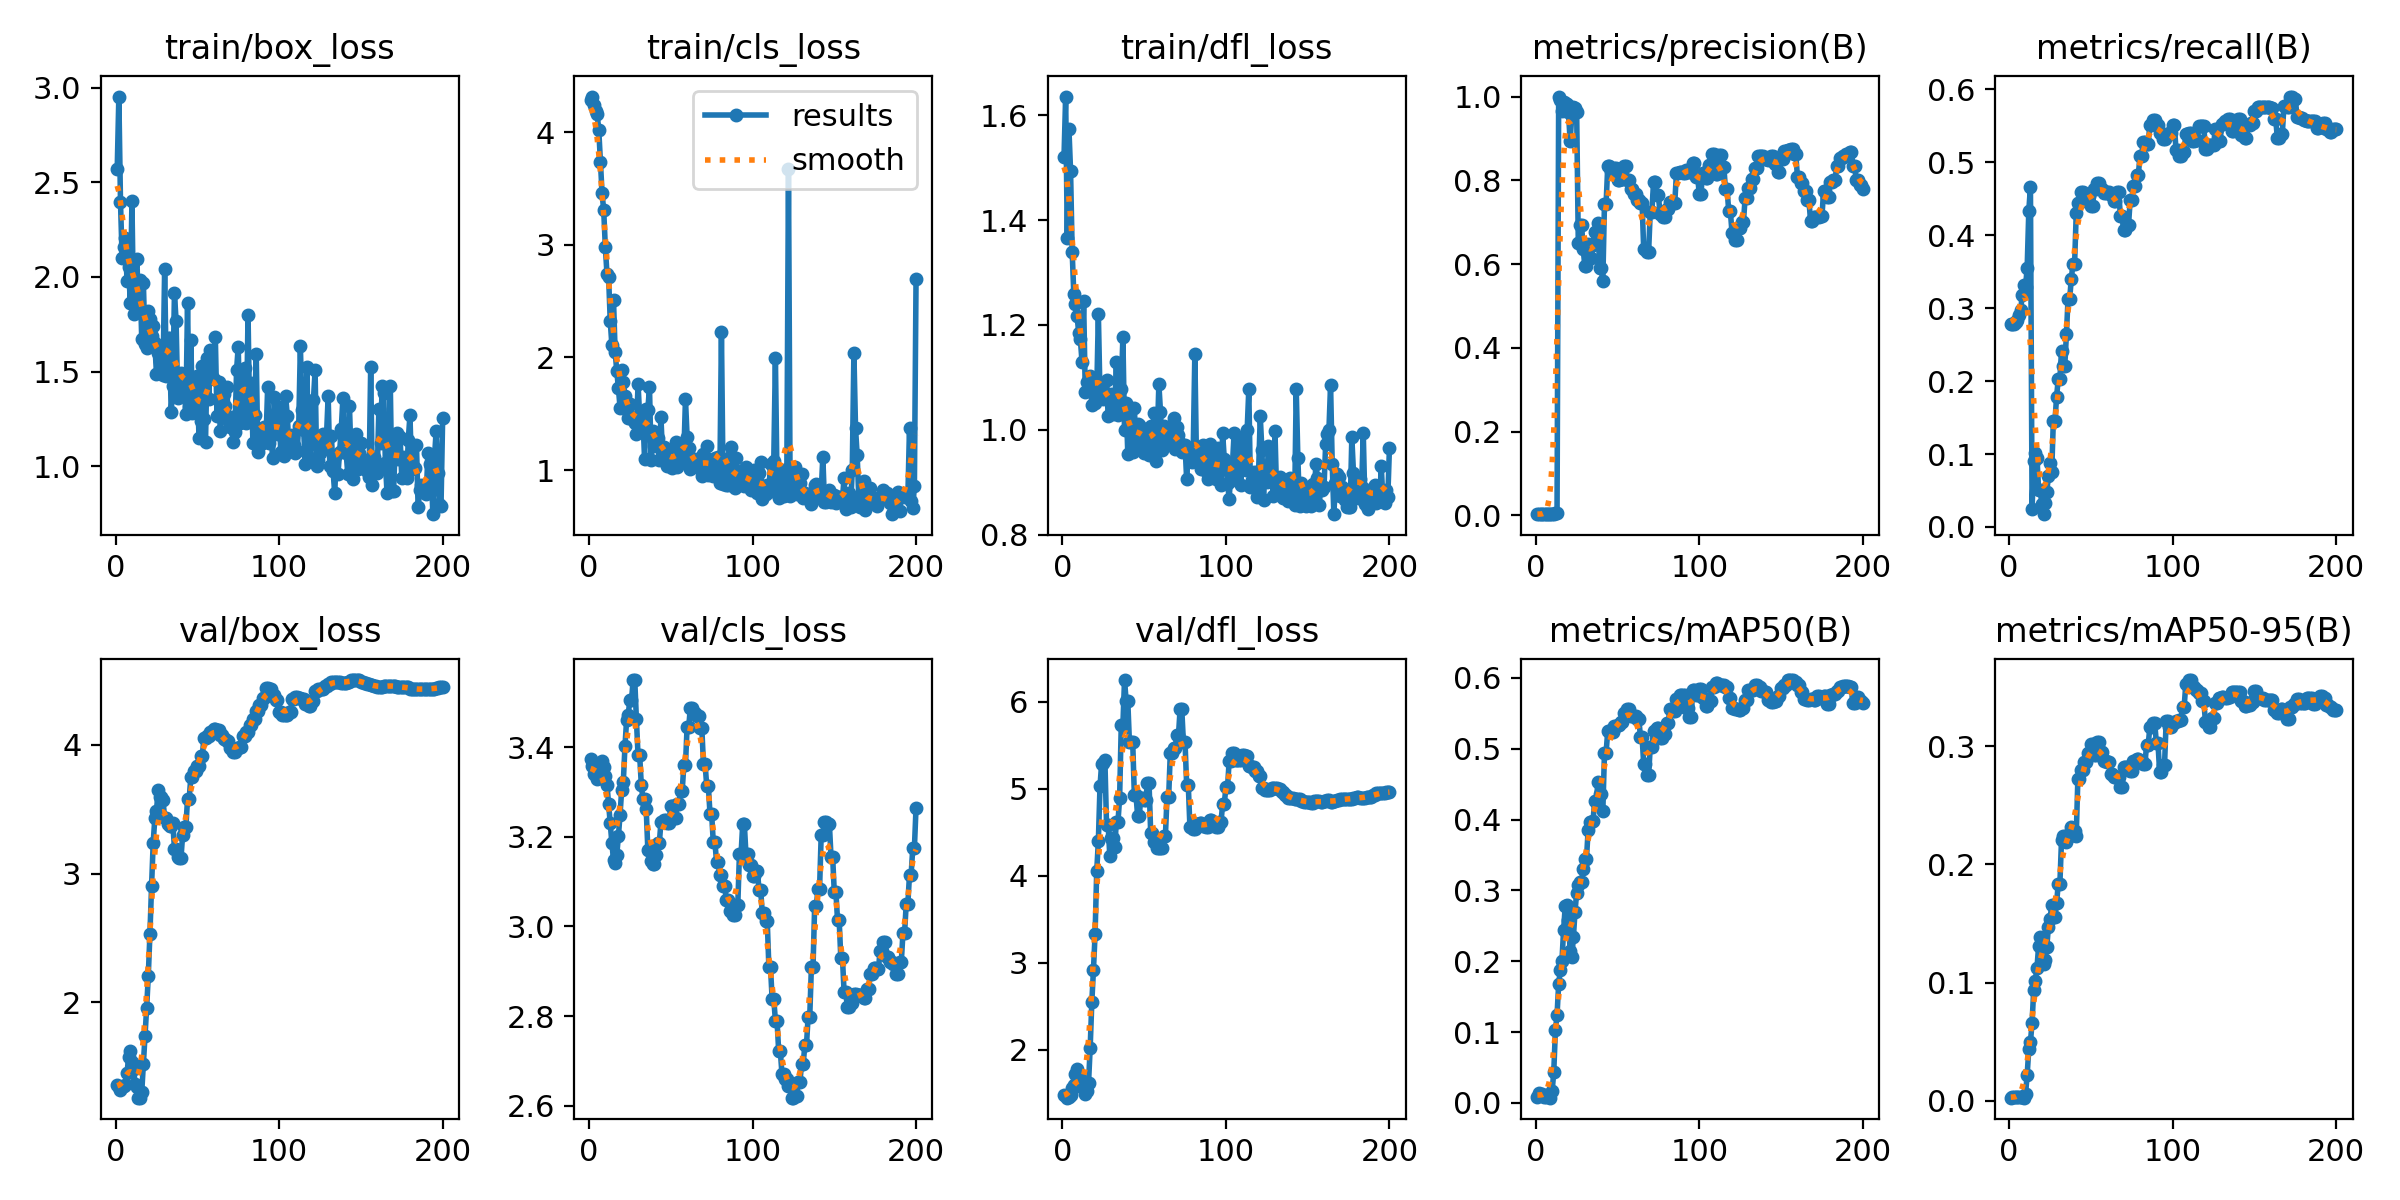

Data behind this chart, as committed beside it:
epoch, time, train/box_loss, train/cls_loss, train/dfl_loss, metrics/precision(B), metrics/recall(B), metrics/mAP50(B), metrics/mAP50-95(B), val/box_loss, val/cls_loss, val/dfl_loss, lr/pg0, lr/pg1, lr/pg2
1, 7.942, 2.569, 4.29, 1.521, 0.00263, 0.2787, 0.00847, 0.00249, 1.362, 3.374, 1.474, 1.429e-05, 1.429e-05, 1.429e-05
2, 9.369, 2.952, 4.316, 1.636, 0.00263, 0.2787, 0.01399, 0.00318, 1.345, 3.357, 1.463, 4.26578e-05, 4.26578e-05, 4.26578e-05
3, 10.63, 2.397, 4.244, 1.366, 0.00264, 0.2787, 0.01138, 0.00298, 1.321, 3.341, 1.446, 7.07426e-05, 7.07426e-05, 7.07426e-05
4, 11.88, 2.1, 4.185, 1.574, 0.00272, 0.281, 0.01307, 0.00326, 1.342, 3.343, 1.455, 9.85446e-05, 9.85446e-05, 9.85446e-05
5, 13.02, 2.158, 4.164, 1.495, 0.00291, 0.2834, 0.00815, 0.00273, 1.347, 3.329, 1.474, 0.0001261, 0.0001261, 0.0001261
6, 14.2, 2.203, 4.016, 1.339, 0.00317, 0.2902, 0.00849, 0.00272, 1.362, 3.33, 1.554, 0.0001533, 0.0001533, 0.0001533
7, 15.35, 1.976, 3.733, 1.258, 0.0033, 0.297, 0.01137, 0.0032, 1.453, 3.35, 1.592, 0.0001803, 0.0001803, 0.0001803
8, 16.47, 2.05, 3.458, 1.241, 0.00363, 0.3181, 0.00957, 0.00264, 1.577, 3.369, 1.716, 0.0002069, 0.0002069, 0.0002069
9, 17.56, 1.861, 3.309, 1.216, 0.00368, 0.3317, 0.00732, 0.00249, 1.625, 3.356, 1.78, 0.0002333, 0.0002333, 0.0002333
10, 18.66, 2.4, 2.98, 1.185, 0.00362, 0.3293, 0.01607, 0.0054, 1.537, 3.336, 1.684, 0.0002594, 0.0002594, 0.0002594
11, 19.74, 1.806, 2.742, 1.173, 0.00401, 0.3552, 0.04393, 0.02187, 1.484, 3.316, 1.662, 0.0002852, 0.0002852, 0.0002852
12, 20.8, 1.962, 2.717, 1.13, 0.0054, 0.4338, 0.1023, 0.04373, 1.364, 3.274, 1.565, 0.0003108, 0.0003108, 0.0003108
13, 21.87, 2.095, 2.324, 1.245, 0.00578, 0.4664, 0.1238, 0.04957, 1.344, 3.23, 1.549, 0.000336, 0.000336, 0.000336
14, 22.93, 1.846, 2.111, 1.072, 1, 0.02496, 0.1684, 0.06614, 1.261, 3.186, 1.486, 0.000361, 0.000361, 0.000361
15, 23.96, 1.981, 2.513, 1.092, 0.9915, 0.09067, 0.1873, 0.09385, 1.261, 3.148, 1.528, 0.0003857, 0.0003857, 0.0003857
16, 25.03, 1.67, 2.045, 1.075, 0.9651, 0.1019, 0.2007, 0.1017, 1.305, 3.142, 1.617, 0.0004101, 0.0004101, 0.0004101
17, 26.09, 1.969, 1.879, 1.102, 0.9877, 0.09524, 0.2435, 0.1124, 1.526, 3.16, 2.022, 0.0004342, 0.0004342, 0.0004342
18, 27.14, 1.645, 1.726, 1.047, 0.9851, 0.05077, 0.2775, 0.131, 1.737, 3.202, 2.546, 0.0004581, 0.0004581, 0.0004581
19, 28.22, 1.623, 1.555, 1.091, 0.982, 0.05051, 0.2796, 0.1384, 1.959, 3.25, 2.918, 0.0004816, 0.0004816, 0.0004816
20, 29.28, 1.82, 1.887, 1.051, 0.9636, 0.03158, 0.2589, 0.1291, 2.205, 3.306, 3.329, 0.0005049, 0.0005049, 0.0005049
21, 30.32, 1.777, 1.778, 1.069, 0.8931, 0.01755, 0.2147, 0.1161, 2.532, 3.323, 4.052, 0.0005279, 0.0005279, 0.0005279
22, 31.35, 1.69, 1.66, 1.222, 0.9542, 0.03222, 0.2055, 0.1187, 2.902, 3.402, 4.4, 0.0005506, 0.0005506, 0.0005506
23, 32.37, 1.74, 1.533, 1.066, 0.9751, 0.04807, 0.2337, 0.1302, 3.238, 3.46, 5.028, 0.000573, 0.000573, 0.000573
24, 33.39, 1.651, 1.46, 1.083, 0.9715, 0.07035, 0.2701, 0.1474, 3.43, 3.473, 5.291, 0.0005952, 0.0005952, 0.0005952
25, 34.44, 1.488, 1.588, 1.059, 0.9643, 0.08804, 0.2969, 0.1536, 3.482, 3.506, 5.295, 0.000617, 0.000617, 0.000617
26, 35.47, 1.6, 1.468, 1.063, 0.6496, 0.07527, 0.3074, 0.1655, 3.646, 3.504, 5.33, 0.0006386, 0.0006386, 0.0006386
27, 36.51, 1.558, 1.443, 1.094, 0.6944, 0.1452, 0.3124, 0.1556, 3.593, 3.55, 4.584, 0.0006599, 0.0006599, 0.0006599
28, 37.51, 1.547, 1.42, 1.026, 0.6944, 0.1452, 0.3124, 0.1556, 3.593, 3.55, 4.584, 0.0006809, 0.0006809, 0.0006809
29, 38.53, 1.481, 1.317, 1.059, 0.6348, 0.1788, 0.3298, 0.1674, 3.567, 3.462, 4.225, 0.0007016, 0.0007016, 0.0007016
30, 39.58, 2.04, 1.768, 1.069, 0.5954, 0.2031, 0.3445, 0.1835, 3.435, 3.382, 4.439, 0.0007221, 0.0007221, 0.0007221
31, 40.59, 1.474, 1.473, 1.03, 0.5954, 0.2031, 0.3445, 0.1835, 3.435, 3.382, 4.439, 0.0007422, 0.0007422, 0.0007422
32, 41.64, 1.676, 1.376, 1.038, 0.6467, 0.2417, 0.3847, 0.2206, 3.381, 3.316, 4.332, 0.0007621, 0.0007621, 0.0007621
33, 42.68, 1.679, 1.46, 1.129, 0.6133, 0.2208, 0.397, 0.2239, 3.369, 3.284, 4.62, 0.0007817, 0.0007817, 0.0007817
34, 43.71, 1.286, 1.095, 1.028, 0.6133, 0.2208, 0.397, 0.2239, 3.369, 3.284, 4.62, 0.000801, 0.000801, 0.000801
35, 44.76, 1.422, 1.544, 1.057, 0.6459, 0.2643, 0.3979, 0.2186, 3.394, 3.262, 4.896, 0.0008201, 0.0008201, 0.0008201
36, 45.79, 1.913, 1.536, 1.077, 0.6755, 0.3131, 0.4262, 0.2241, 3.193, 3.171, 5.731, 0.0008388, 0.0008388, 0.0008388
37, 46.81, 1.768, 1.738, 1.177, 0.6755, 0.3131, 0.4262, 0.2241, 3.193, 3.171, 5.731, 0.0008573, 0.0008573, 0.0008573
38, 47.84, 1.359, 1.086, 0.9988, 0.6983, 0.3406, 0.4526, 0.2316, 3.129, 3.145, 6.253, 0.0008755, 0.0008755, 0.0008755
39, 48.89, 1.39, 1.343, 1.051, 0.5913, 0.3608, 0.436, 0.2282, 3.119, 3.14, 6.012, 0.0008934, 0.0008934, 0.0008934
40, 49.96, 1.49, 1.211, 0.9545, 0.5913, 0.3608, 0.436, 0.2282, 3.119, 3.14, 6.012, 0.000911, 0.000911, 0.000911
41, 51.01, 1.376, 1.262, 1.038, 0.56, 0.43, 0.4114, 0.2241, 3.301, 3.16, 5.535, 0.0009283, 0.0009283, 0.0009283
42, 52.08, 1.417, 1.282, 0.9597, 0.7438, 0.4445, 0.4944, 0.2725, 3.364, 3.186, 5.543, 0.0009454, 0.0009454, 0.0009454
43, 53.15, 1.277, 1.092, 0.9575, 0.7438, 0.4445, 0.4944, 0.2725, 3.364, 3.186, 5.543, 0.0009621, 0.0009621, 0.0009621
44, 54.22, 1.861, 1.47, 1.041, 0.8336, 0.4596, 0.5251, 0.2804, 3.579, 3.232, 4.934, 0.0009786, 0.0009786, 0.0009786
45, 55.23, 1.311, 1.13, 0.9736, 0.8336, 0.4596, 0.5251, 0.2804, 3.579, 3.232, 4.934, 0.0009948, 0.0009948, 0.0009948
46, 56.27, 1.667, 1.203, 1.012, 0.8228, 0.4484, 0.5243, 0.2869, 3.745, 3.238, 4.693, 0.001011, 0.001011, 0.001011
47, 57.28, 1.279, 1.162, 1.009, 0.8228, 0.4484, 0.5243, 0.2869, 3.745, 3.238, 4.693, 0.001026, 0.001026, 0.001026
48, 58.33, 1.295, 1.035, 0.9901, 0.8294, 0.4534, 0.5324, 0.2947, 3.796, 3.231, 4.894, 0.001042, 0.001042, 0.001042
49, 59.37, 1.376, 1.091, 0.9934, 0.8294, 0.4534, 0.5324, 0.2947, 3.796, 3.231, 4.894, 0.001057, 0.001057, 0.001057
50, 60.42, 1.476, 1.079, 0.9561, 0.8, 0.4405, 0.5341, 0.3022, 3.834, 3.269, 4.867, 0.001072, 0.001072, 0.001072
51, 61.46, 1.147, 1.021, 1.002, 0.8, 0.4405, 0.5341, 0.3022, 3.834, 3.269, 4.867, 0.001075, 0.001075, 0.001075
52, 62.55, 1.239, 1.196, 0.9906, 0.8029, 0.4634, 0.5379, 0.2927, 3.909, 3.243, 5.063, 0.001068, 0.001068, 0.001068
53, 63.57, 1.529, 1.246, 0.952, 0.8029, 0.4634, 0.5379, 0.2927, 3.909, 3.243, 5.063, 0.001061, 0.001061, 0.001061
54, 64.59, 1.25, 1.028, 1.007, 0.8343, 0.4719, 0.5499, 0.3036, 4.053, 3.273, 4.493, 0.001054, 0.001054, 0.001054
55, 65.62, 1.13, 1.106, 0.9652, 0.8343, 0.4719, 0.5499, 0.3036, 4.053, 3.273, 4.493, 0.001047, 0.001047, 0.001047
56, 66.67, 1.574, 1.168, 1.033, 0.7996, 0.4634, 0.5558, 0.2954, 4.069, 3.303, 4.387, 0.00104, 0.00104, 0.00104
57, 67.7, 1.353, 1.076, 0.9398, 0.7996, 0.4634, 0.5558, 0.2954, 4.069, 3.303, 4.387, 0.001033, 0.001033, 0.001033
58, 68.76, 1.613, 1.135, 0.98, 0.779, 0.4581, 0.5464, 0.2881, 4.096, 3.36, 4.316, 0.001026, 0.001026, 0.001026
59, 69.76, 1.473, 1.63, 1.087, 0.779, 0.4581, 0.5464, 0.2881, 4.096, 3.36, 4.316, 0.001019, 0.001019, 0.001019
60, 70.92, 1.463, 1.297, 1.034, 0.7683, 0.4597, 0.5466, 0.2868, 4.122, 3.446, 4.315, 0.001012, 0.001012, 0.001012
... 140 more rows
